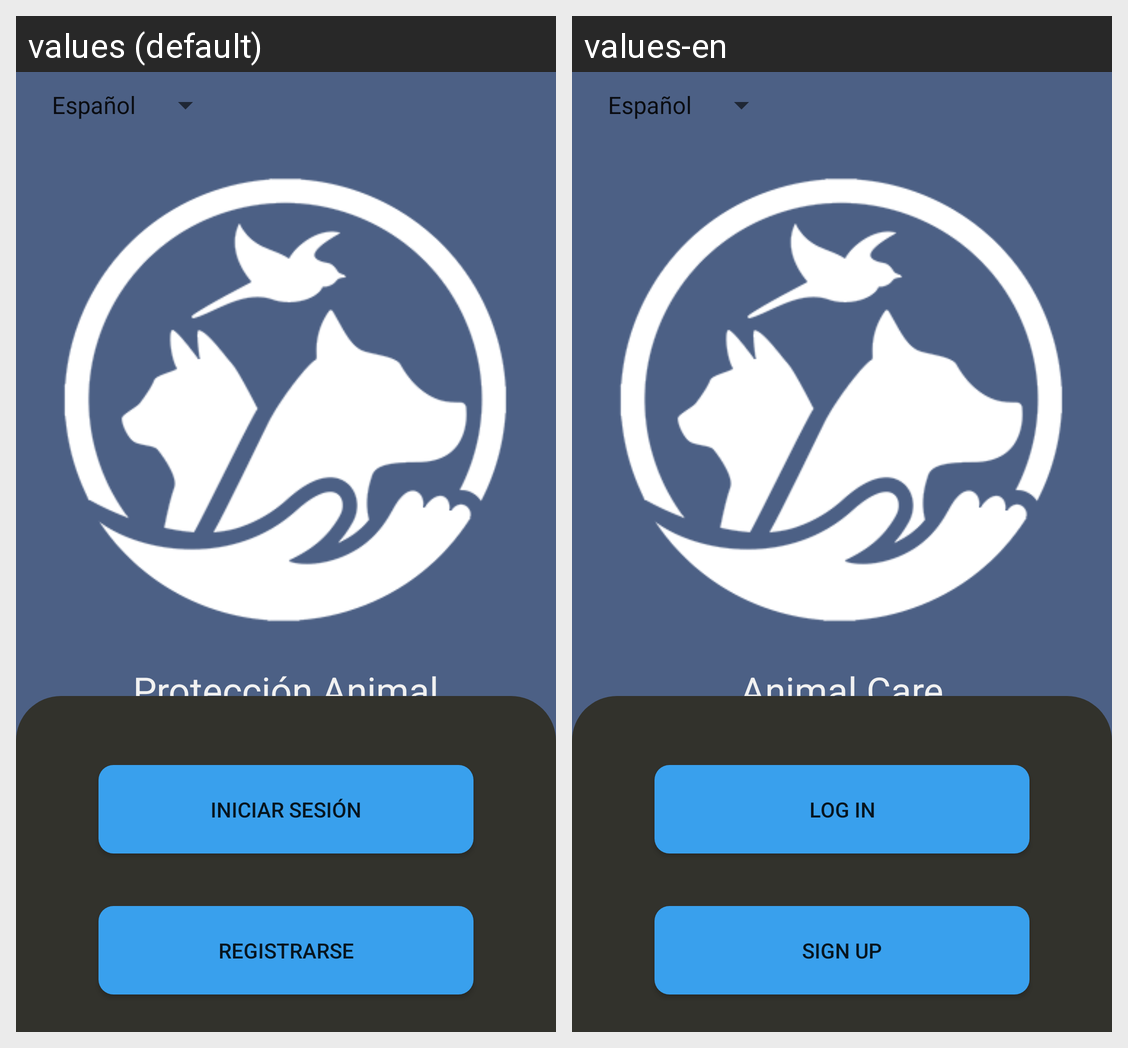

The same Android screen rendered under two of its app's locales, left to right. List the strings drawn on it with the default value and each locale's translation.
Android screen res/layout/activity_auth.xml rendered under 2 locales, left to right: values (default), values-en. Device: Nexus 5 (rendered at 1080×1920; each locale shown at half size, 540×960, under a caption strip naming it); theme Theme.Androidtpintegrador.
Strings drawn on this screen, with the default value and each locale's value (text and hints the layout hard-codes, and strings that could not be matched under every locale, appear in the picture but are not listed):

textLogo
  values: Protección Animal
  values-en: Animal Care

login_button
  values: Iniciar Sesión
  values-en: Log In

register_button
  values: Registrarse
  values-en: Sign Up
